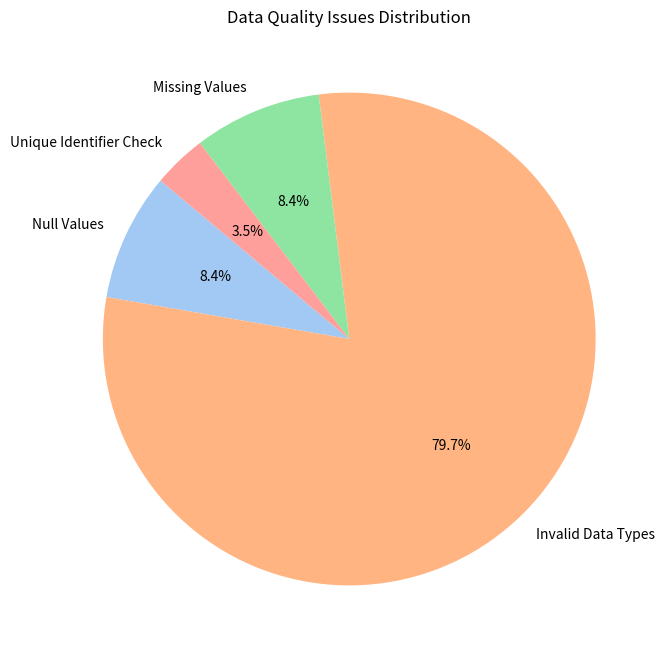
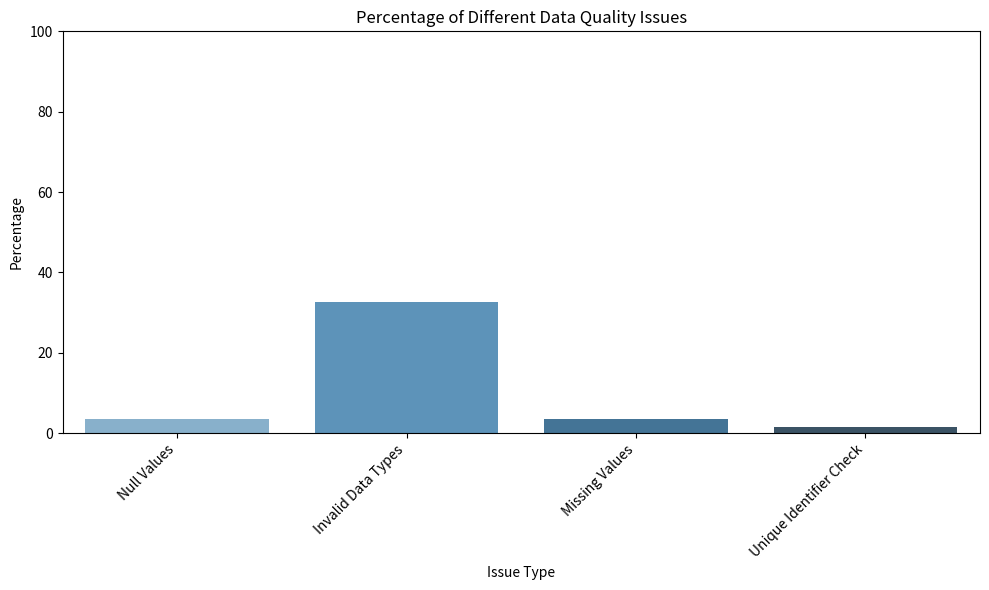

Here is the Python script that generated these plots, in order:
import json
import matplotlib.pyplot as plt
import seaborn as sns

# Define variables from report.txt (based on your provided info)
null_values_percentage = 3.43
invalid_data_types_percentage = 32.6
missing_values_percentage = 3.43
unique_identifier_check_percentage = 1.44

# Extract data for pie and bar charts
categories = {
    "Null Values": null_values_percentage,
    "Invalid Data Types": invalid_data_types_percentage,
    "Missing Values": missing_values_percentage,
    "Unique Identifier Check": unique_identifier_check_percentage,
}


# Pie chart
def create_pie_chart(data):
    plt.figure(figsize=(8, 8))
    plt.pie(
        data.values(),
        labels=data.keys(),
        autopct="%1.1f%%",
        colors=sns.color_palette("pastel"),
        startangle=140,
    )
    plt.title("Data Quality Issues Distribution")
    plt.savefig("pie_chart.png")
    plt.show()


# Bar chart
def create_bar_chart(data):
    plt.figure(figsize=(10, 6))
    sns.barplot(x=list(data.keys()), y=list(data.values()), palette="Blues_d")
    plt.title("Percentage of Different Data Quality Issues")
    plt.xlabel("Issue Type")
    plt.ylabel("Percentage")
    plt.xticks(rotation=45, ha="right")
    plt.ylim(0, 100)
    plt.tight_layout()
    plt.savefig("bar_chart.png")
    plt.show()


# Generate charts
create_pie_chart(categories)
create_bar_chart(categories)
